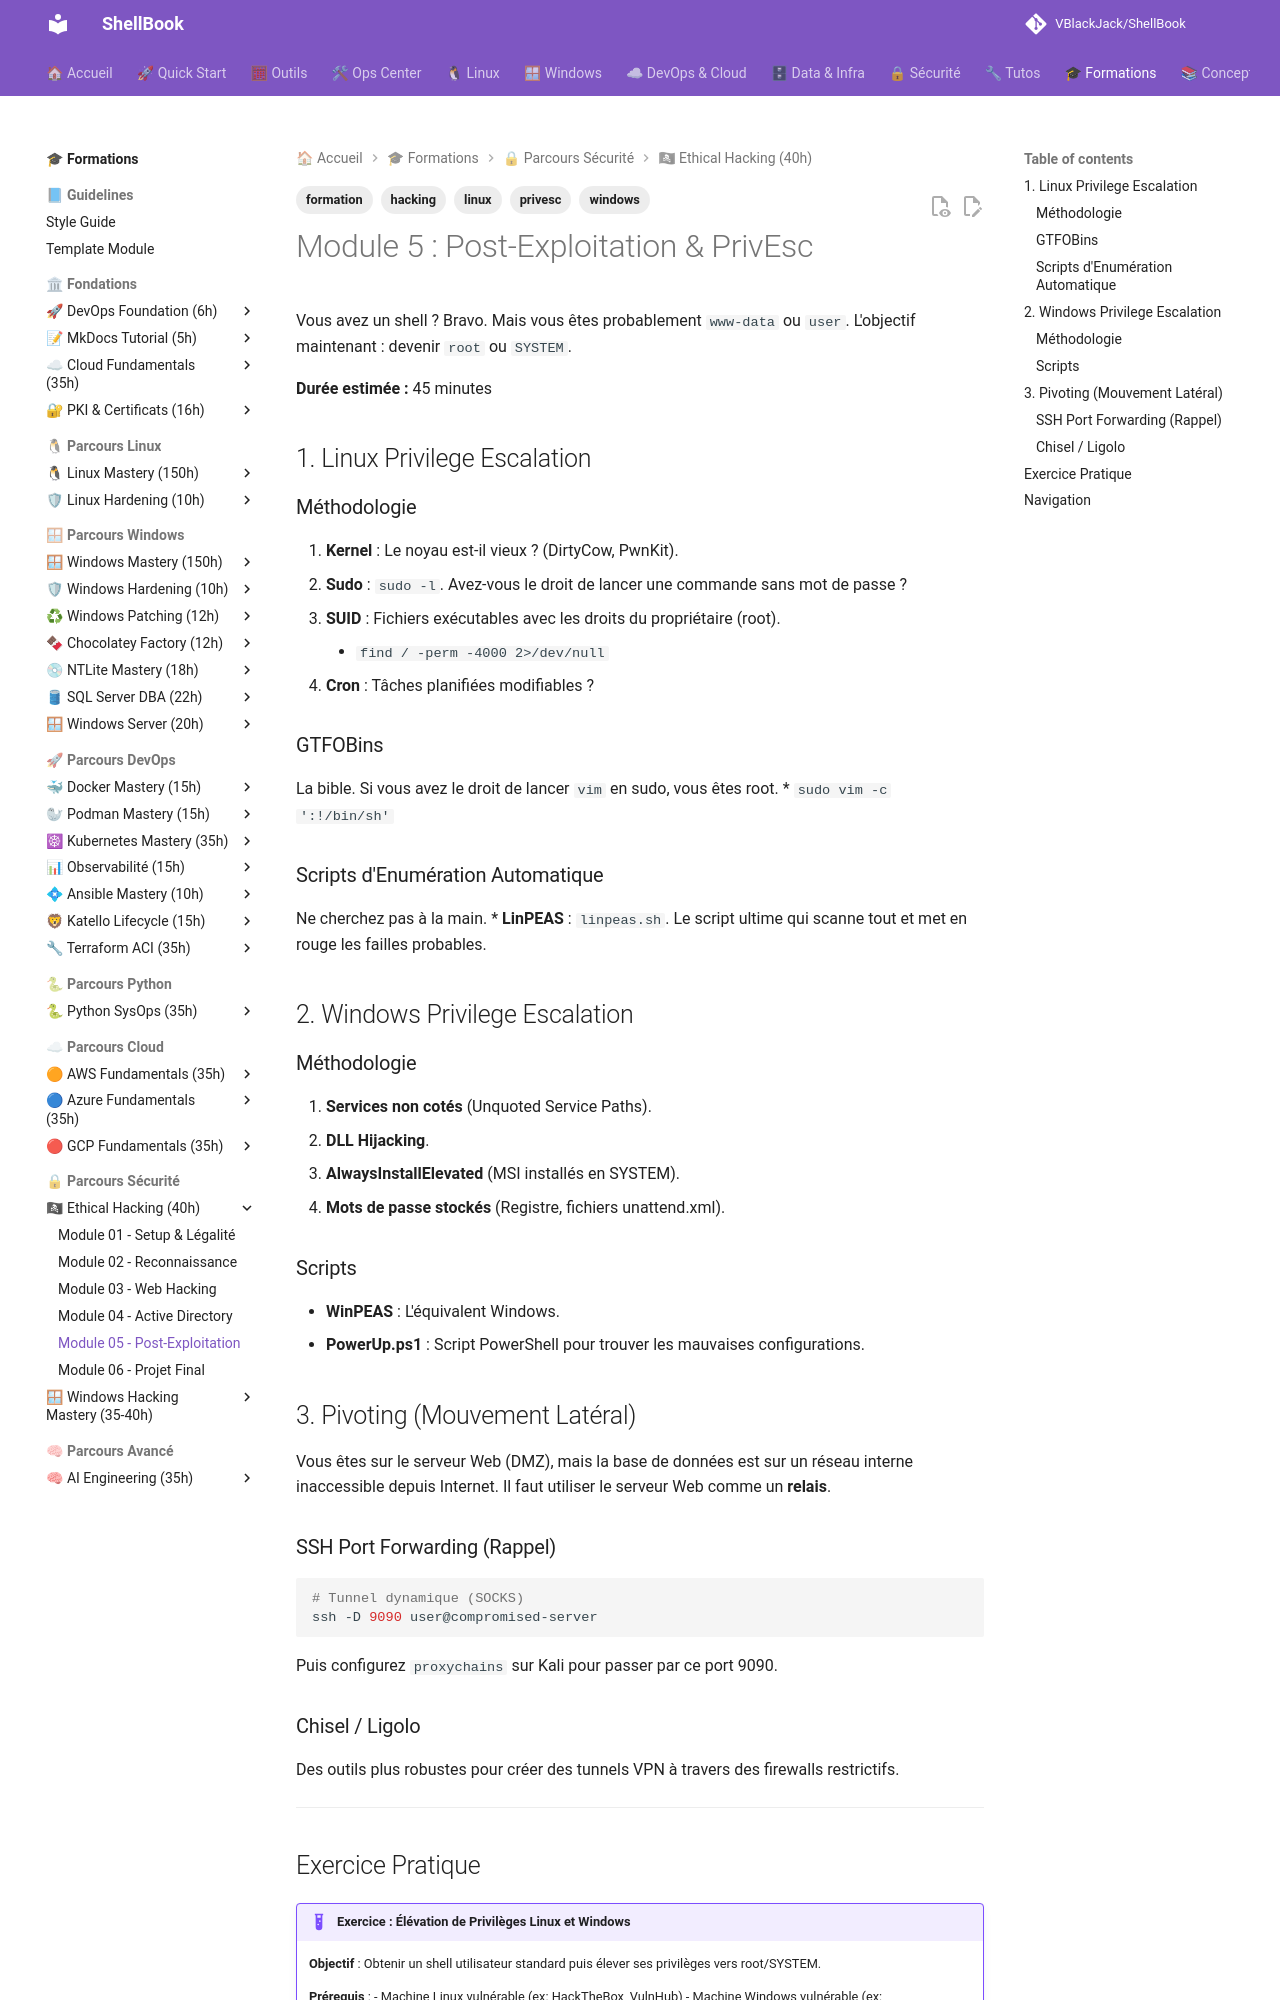

repository: VBlackJack/ShellBook · page: formations/hacking-mastery/05-module/index.html · generator: mkdocs

---
tags:
  - hacking
  - privesc
  - linux
  - windows
  - formation
---

# Module 5 : Post-Exploitation & PrivEsc

Vous avez un shell ? Bravo. Mais vous êtes probablement `www-data` ou `user`. L'objectif maintenant : devenir `root` ou `SYSTEM`.

**Durée estimée :** 45 minutes

## 1. Linux Privilege Escalation

### Méthodologie
1.  **Kernel** : Le noyau est-il vieux ? (DirtyCow, PwnKit).
2.  **Sudo** : `sudo -l`. Avez-vous le droit de lancer une commande sans mot de passe ?
3.  **SUID** : Fichiers exécutables avec les droits du propriétaire (root).
    *   `find / -perm -4000 2>/dev/null`
4.  **Cron** : Tâches planifiées modifiables ?

### GTFOBins
La bible. Si vous avez le droit de lancer `vim` en sudo, vous êtes root.
*   `sudo vim -c ':!/bin/sh'`

### Scripts d'Enumération Automatique
Ne cherchez pas à la main.
*   **LinPEAS** : `linpeas.sh`. Le script ultime qui scanne tout et met en rouge les failles probables.

## 2. Windows Privilege Escalation

### Méthodologie
1.  **Services non cotés** (Unquoted Service Paths).
2.  **DLL Hijacking**.
3.  **AlwaysInstallElevated** (MSI installés en SYSTEM).
4.  **Mots de passe stockés** (Registre, fichiers unattend.xml).

### Scripts
*   **WinPEAS** : L'équivalent Windows.
*   **PowerUp.ps1** : Script PowerShell pour trouver les mauvaises configurations.

## 3. Pivoting (Mouvement Latéral)

Vous êtes sur le serveur Web (DMZ), mais la base de données est sur un réseau interne inaccessible depuis Internet.
Il faut utiliser le serveur Web comme un **relais**.

### SSH Port Forwarding (Rappel)
```bash
# Tunnel dynamique (SOCKS)
ssh -D 9090 user@compromised-server
```
Puis configurez `proxychains` sur Kali pour passer par ce port 9090.

### Chisel / Ligolo
Des outils plus robustes pour créer des tunnels VPN à travers des firewalls restrictifs.

---
